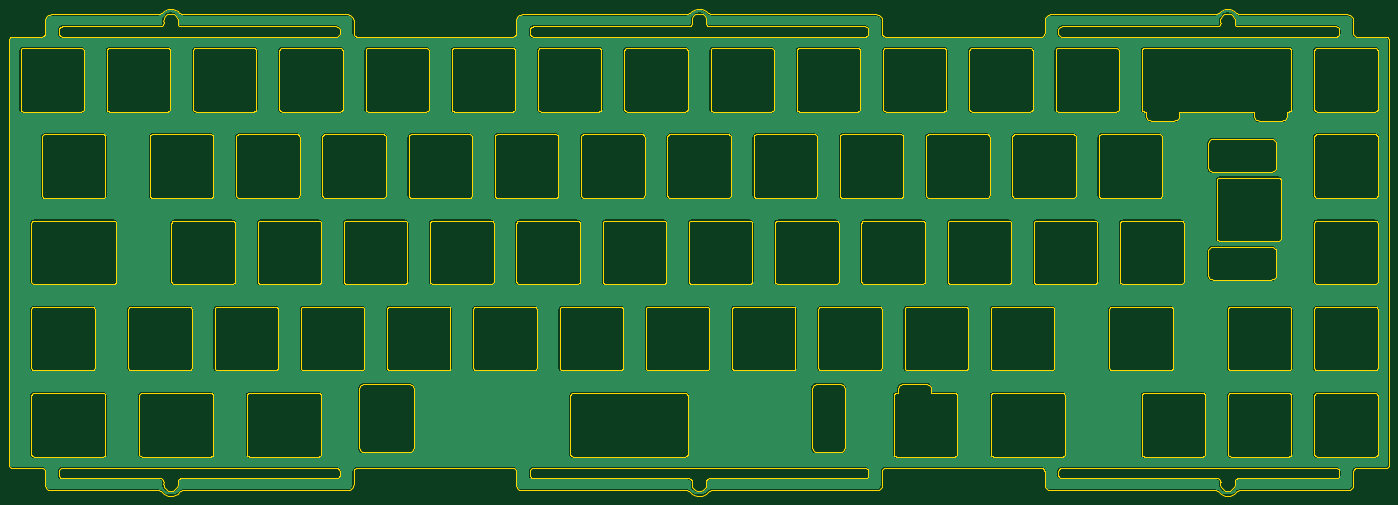
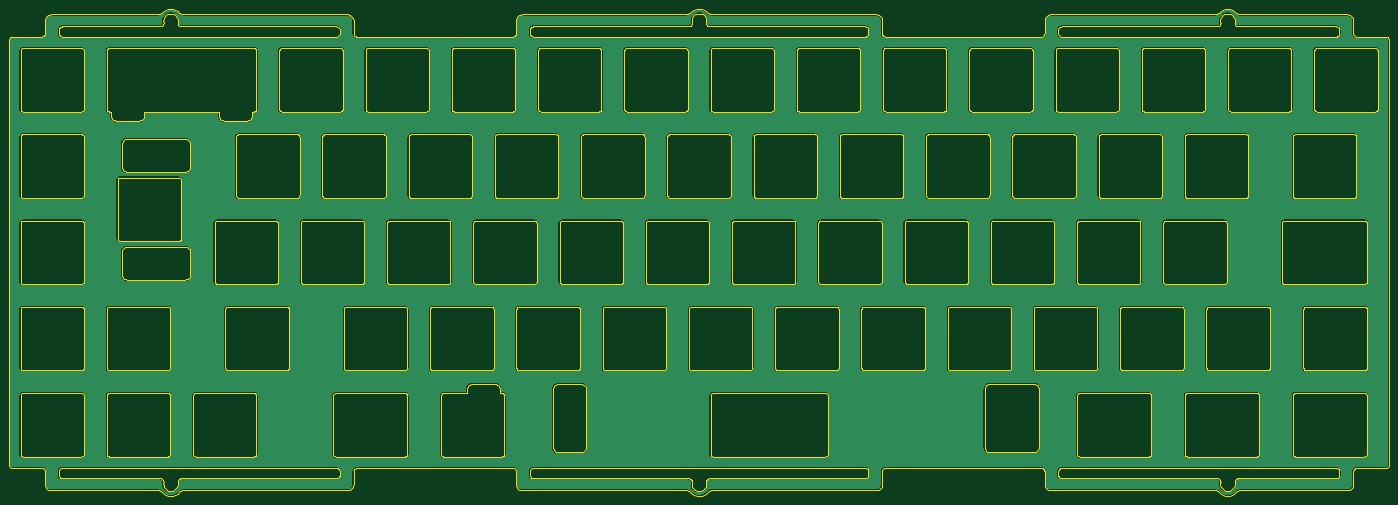
Circuit board: 10 layer files. Board 304.8 x 107.6 mm.
- bottom_copper: iso.GBL (174524 bytes)
- bottom_silk: iso.GBO (268 bytes)
- paste: iso.GBP (266 bytes)
- bottom_mask: iso.GBS (271 bytes)
- outline: iso.GKO (271 bytes)
- outline: iso.GM1 (93181 bytes)
- top_copper: iso.GTL (174321 bytes)
- top_silk: iso.GTO (268 bytes)
- paste: iso.GTP (270 bytes)
- top_mask: iso.GTS (270 bytes)

=== bottom_copper: iso.GBL (174524 bytes, source omitted) ===
=== bottom_silk: iso.GBO ===
G04*
G04 #@! TF.GenerationSoftware,Altium Limited,Altium Designer,21.6.4 (81)*
G04*
G04 Layer_Color=32896*
%FSLAX44Y44*%
%MOMM*%
G71*
G04*
G04 #@! TF.SameCoordinates,C4926990-7827-4181-9430-AB3E88D04B3A*
G04*
G04*
G04 #@! TF.FilePolarity,Positive*
G04*
G01*
G75*
M02*

=== paste: iso.GBP ===
G04*
G04 #@! TF.GenerationSoftware,Altium Limited,Altium Designer,21.6.4 (81)*
G04*
G04 Layer_Color=128*
%FSLAX44Y44*%
%MOMM*%
G71*
G04*
G04 #@! TF.SameCoordinates,C4926990-7827-4181-9430-AB3E88D04B3A*
G04*
G04*
G04 #@! TF.FilePolarity,Positive*
G04*
G01*
G75*
M02*

=== bottom_mask: iso.GBS ===
G04*
G04 #@! TF.GenerationSoftware,Altium Limited,Altium Designer,21.6.4 (81)*
G04*
G04 Layer_Color=16711935*
%FSLAX44Y44*%
%MOMM*%
G71*
G04*
G04 #@! TF.SameCoordinates,C4926990-7827-4181-9430-AB3E88D04B3A*
G04*
G04*
G04 #@! TF.FilePolarity,Negative*
G04*
G01*
G75*
M02*

=== outline: iso.GKO ===
G04*
G04 #@! TF.GenerationSoftware,Altium Limited,Altium Designer,21.6.4 (81)*
G04*
G04 Layer_Color=16711935*
%FSLAX44Y44*%
%MOMM*%
G71*
G04*
G04 #@! TF.SameCoordinates,C4926990-7827-4181-9430-AB3E88D04B3A*
G04*
G04*
G04 #@! TF.FilePolarity,Positive*
G04*
G01*
G75*
M02*

=== outline: iso.GM1 (93181 bytes, source omitted) ===
=== top_copper: iso.GTL (174321 bytes, source omitted) ===
=== top_silk: iso.GTO ===
G04*
G04 #@! TF.GenerationSoftware,Altium Limited,Altium Designer,21.6.4 (81)*
G04*
G04 Layer_Color=65535*
%FSLAX44Y44*%
%MOMM*%
G71*
G04*
G04 #@! TF.SameCoordinates,C4926990-7827-4181-9430-AB3E88D04B3A*
G04*
G04*
G04 #@! TF.FilePolarity,Positive*
G04*
G01*
G75*
M02*

=== paste: iso.GTP ===
G04*
G04 #@! TF.GenerationSoftware,Altium Limited,Altium Designer,21.6.4 (81)*
G04*
G04 Layer_Color=8421504*
%FSLAX44Y44*%
%MOMM*%
G71*
G04*
G04 #@! TF.SameCoordinates,C4926990-7827-4181-9430-AB3E88D04B3A*
G04*
G04*
G04 #@! TF.FilePolarity,Positive*
G04*
G01*
G75*
M02*

=== top_mask: iso.GTS ===
G04*
G04 #@! TF.GenerationSoftware,Altium Limited,Altium Designer,21.6.4 (81)*
G04*
G04 Layer_Color=8388736*
%FSLAX44Y44*%
%MOMM*%
G71*
G04*
G04 #@! TF.SameCoordinates,C4926990-7827-4181-9430-AB3E88D04B3A*
G04*
G04*
G04 #@! TF.FilePolarity,Negative*
G04*
G01*
G75*
M02*

